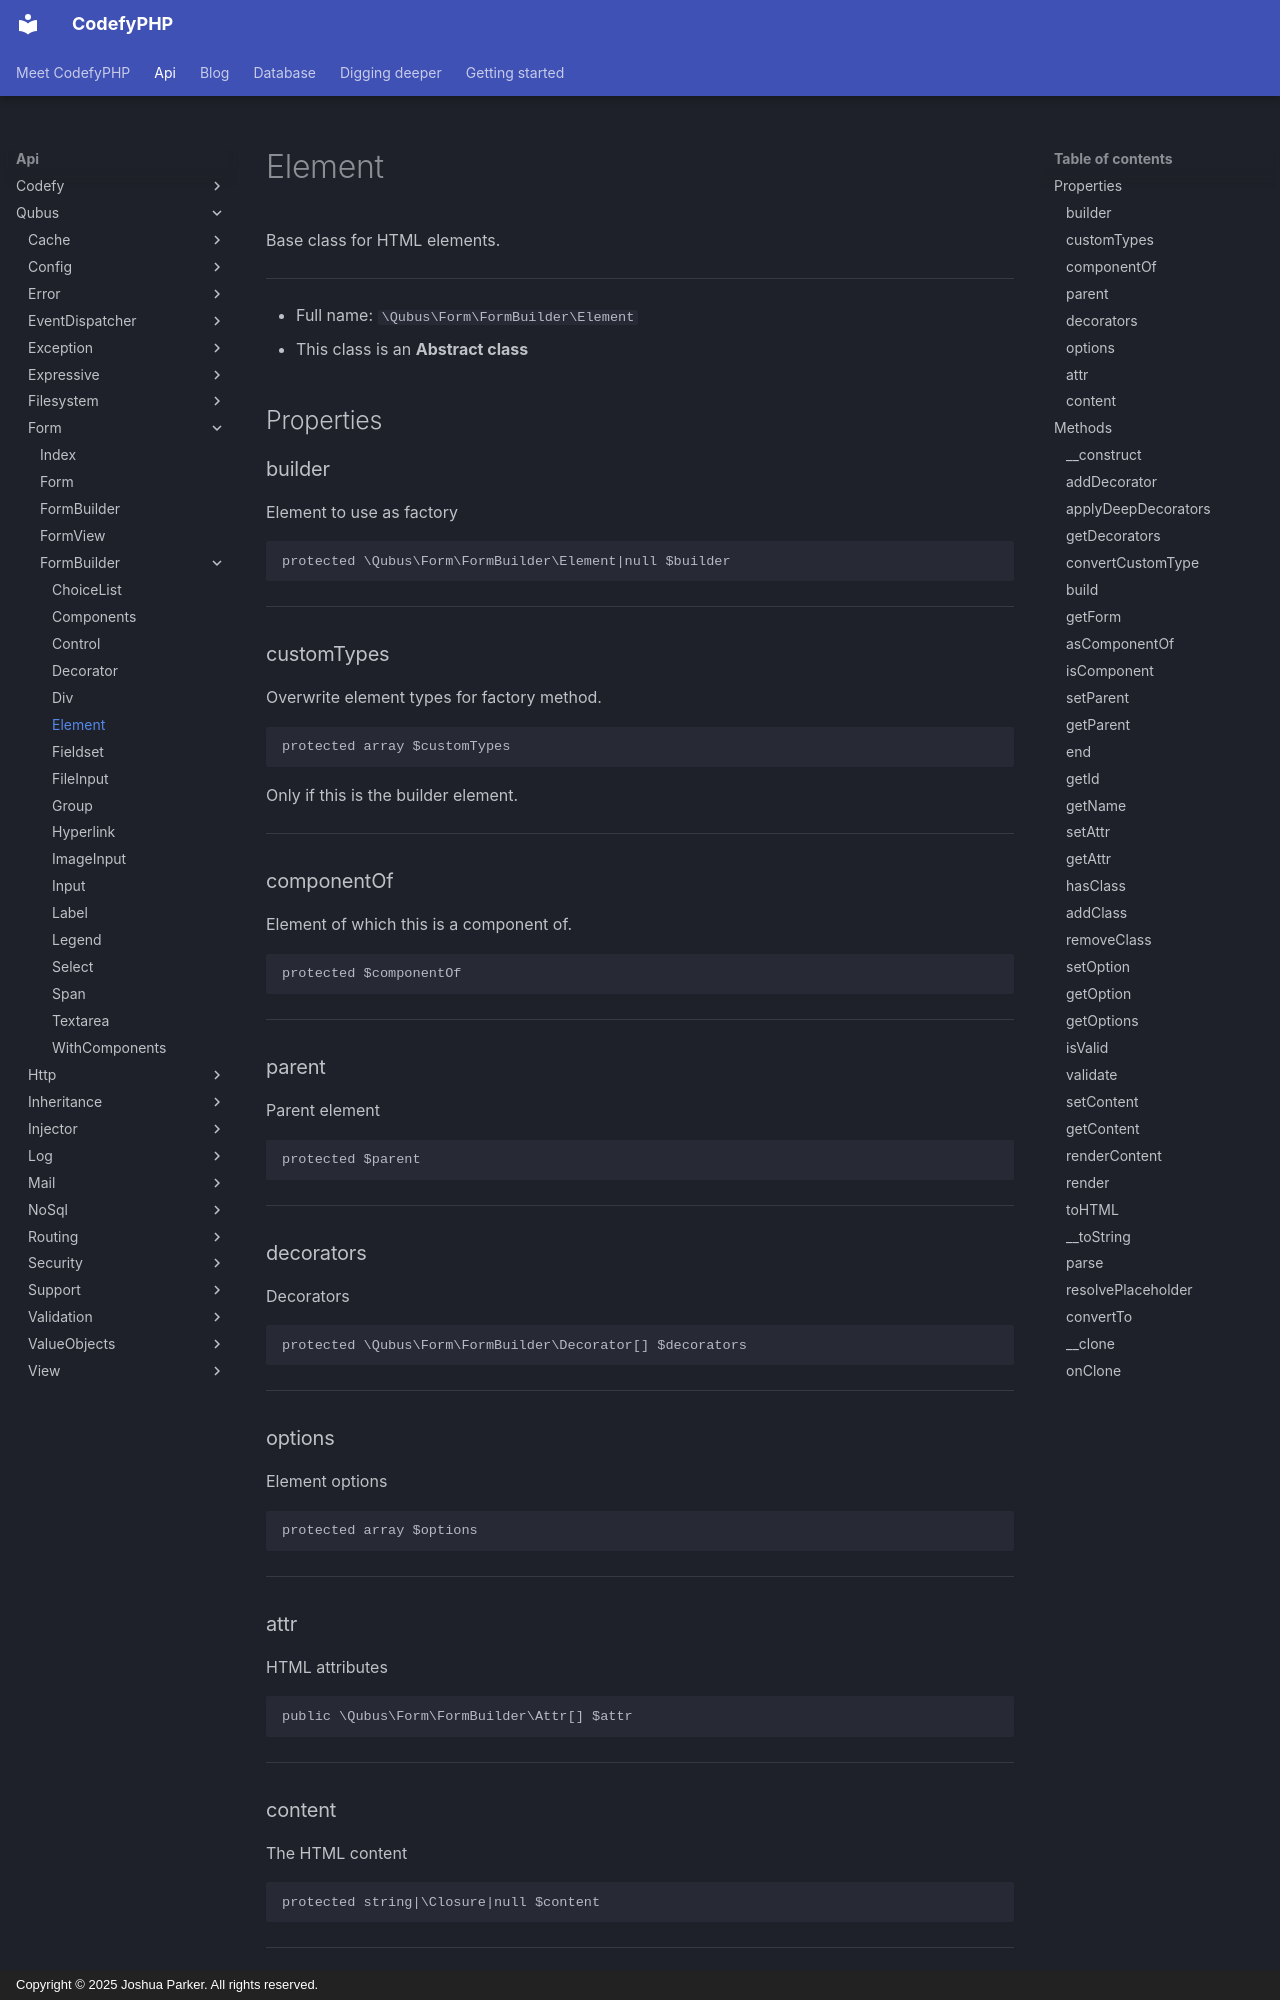

repository: codefyphp/docs · page: api/Qubus/Form/FormBuilder/Element/index.html · generator: mkdocs · copyright: Copyright © 2025 Joshua Parker. All rights reserved.

# Element

Base class for HTML elements.

***

* Full name: `\Qubus\Form\FormBuilder\Element`
* This class is an **Abstract class**

## Properties

### builder

Element to use as factory

```php
protected \Qubus\Form\FormBuilder\Element|null $builder
```

***

### customTypes

Overwrite element types for factory method.

```php
protected array $customTypes
```

Only if this is the builder element.

***

### componentOf

Element of which this is a component of.

```php
protected $componentOf
```

***

### parent

Parent element

```php
protected $parent
```

***

### decorators

Decorators

```php
protected \Qubus\Form\FormBuilder\Decorator[] $decorators
```

***

### options

Element options

```php
protected array $options
```

***

### attr

HTML attributes

```php
public \Qubus\Form\FormBuilder\Attr[] $attr
```

***

### content

The HTML content

```php
protected string|\Closure|null $content
```

***

## Methods

### __construct

```php
public __construct(array $options = [], array $attr = []): mixed
```

**Parameters:**

| Parameter  | Type      | Description     |
|------------|-----------|-----------------|
| `$options` | **array** | Element options |
| `$attr`    | **array** | HTML attributes |

***
